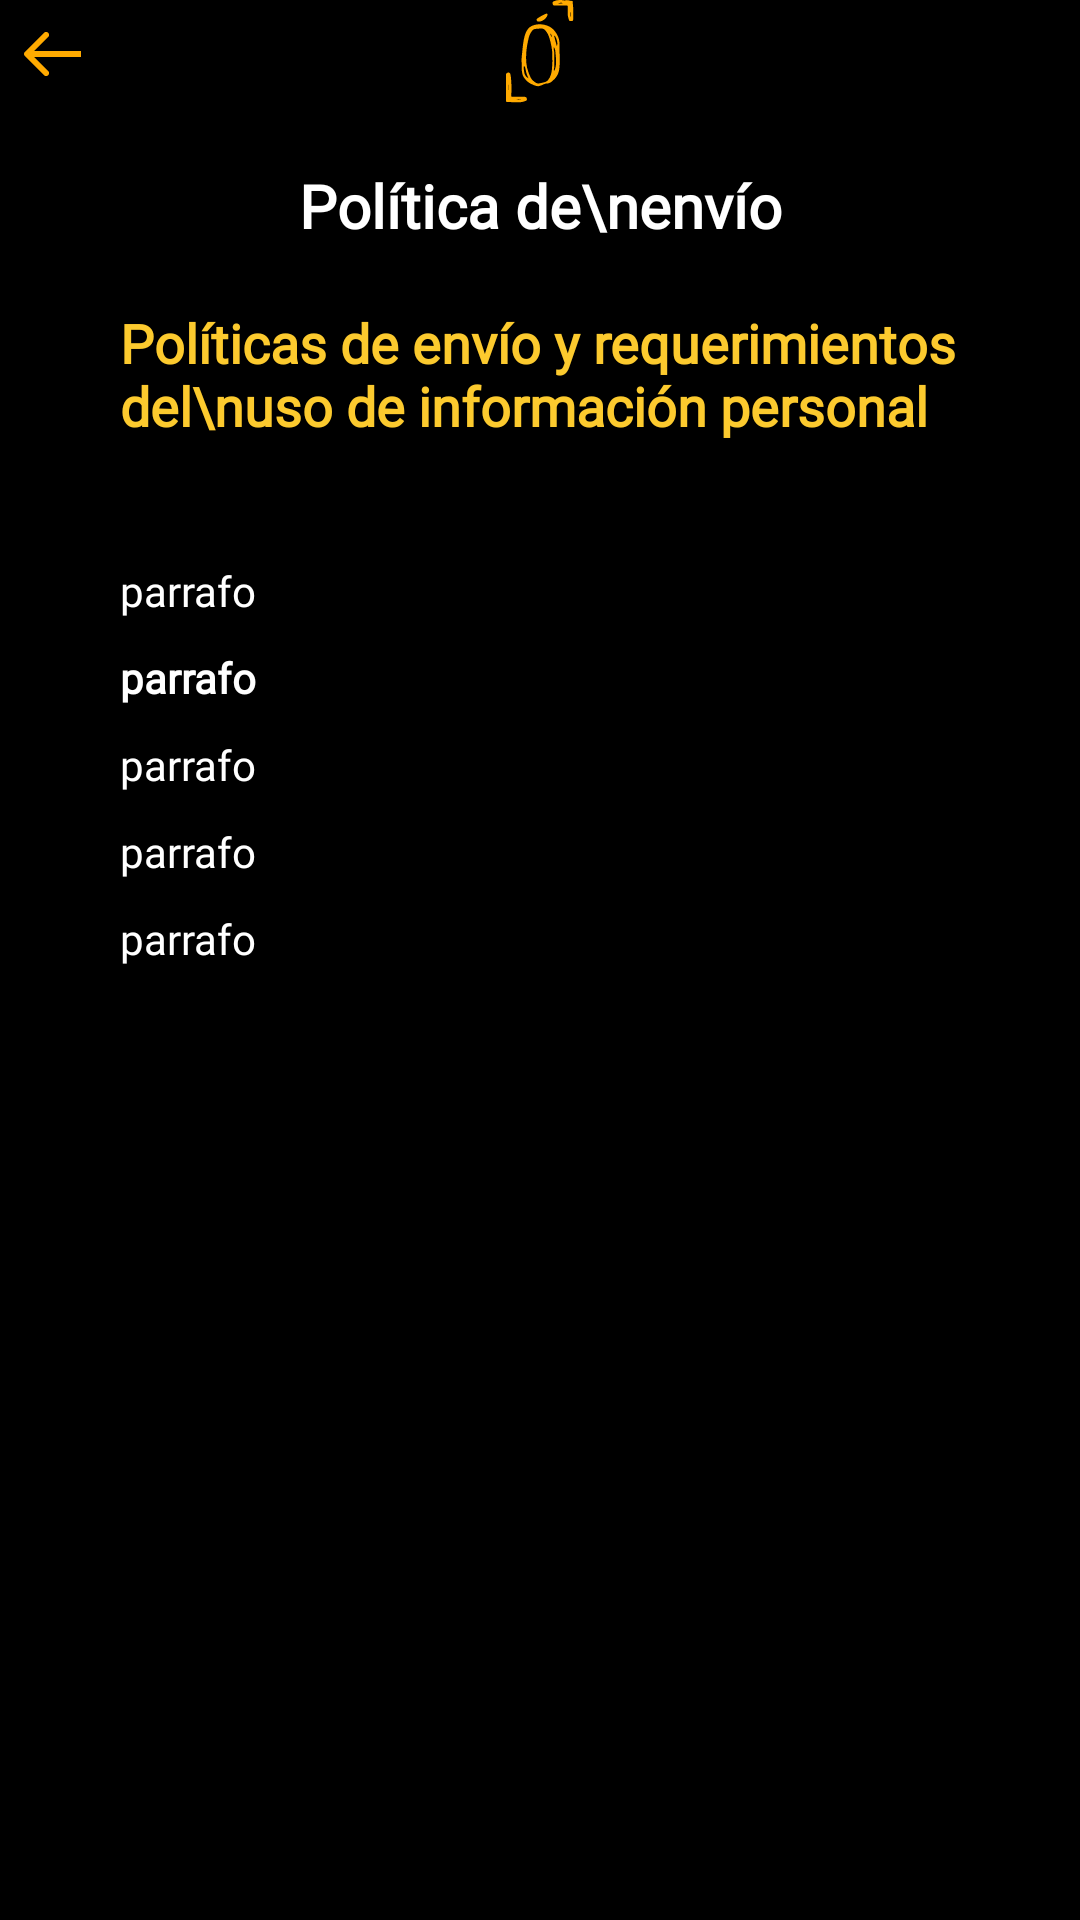

Write the Android layout XML for this screen, with the resource values it uses.
<!-- AndroidManifest.xml: application theme Theme.BaudoApp -->
<!-- res/layout/fragment_checkout_policy.xml -->
<?xml version="1.0" encoding="utf-8"?>
<FrameLayout xmlns:android="http://schemas.android.com/apk/res/android"
    xmlns:app="http://schemas.android.com/apk/res-auto"
    xmlns:tools="http://schemas.android.com/tools"
    android:layout_width="match_parent"
    android:layout_height="match_parent"
    android:background="@color/black"
    tools:context=".fragments.ContactFragment">

    <ScrollView
        android:layout_width="match_parent"
        android:layout_height="match_parent">

        <LinearLayout
            android:layout_width="match_parent"
            android:layout_height="match_parent"
            android:layout_marginLeft="40dp"
            android:layout_marginRight="40dp"
            android:orientation="vertical">

            <ImageView
                android:layout_width="match_parent"
                android:layout_height="wrap_content"
                android:layout_marginBottom="20dp"
                android:src="@drawable/logo_baudo_small_yellow" />

            <TextView
                android:layout_width="match_parent"
                android:layout_height="wrap_content"
                android:layout_marginBottom="20dp"
                android:fontFamily="@font/sofia"
                android:text="Política de\nenvío"
                android:textColor="@color/white"
                android:textSize="20dp"
                android:textAlignment="center"
                android:textStyle="bold" />

            <TextView
                android:layout_width="match_parent"
                android:layout_height="wrap_content"
                android:layout_marginBottom="40dp"
                android:fontFamily="@font/sofia"
                android:text="Políticas de envío y requerimientos del\nuso de información personal"
                android:textColor="@color/baudo_yellow"
                android:textSize="18dp"
                android:textStyle="bold" />

            <TextView
                android:id="@+id/p1"
                android:layout_width="match_parent"
                android:layout_height="wrap_content"
                android:layout_marginBottom="10dp"
                android:fontFamily="@font/sofia"
                android:text="parrafo"
                android:textColor="@color/white"
                android:textSize="14dp" />
            <TextView
                android:id="@+id/p2"
                android:layout_width="match_parent"
                android:layout_height="wrap_content"
                android:layout_marginBottom="10dp"
                android:fontFamily="@font/sofia"
                android:text="parrafo"
                android:textColor="@color/white"
                android:textSize="14dp"
                android:textStyle="bold" />
            <TextView
                android:id="@+id/p3"
                android:layout_width="match_parent"
                android:layout_height="wrap_content"
                android:layout_marginBottom="10dp"
                android:fontFamily="@font/sofia"
                android:text="parrafo"
                android:textColor="@color/white"
                android:textSize="14dp" />
            <TextView
                android:id="@+id/p4"
                android:layout_width="match_parent"
                android:layout_height="wrap_content"
                android:layout_marginBottom="10dp"
                android:fontFamily="@font/sofia"
                android:text="parrafo"
                android:textColor="@color/white"
                android:textSize="14dp" />
            <TextView
                android:id="@+id/p5"
                android:layout_width="match_parent"
                android:layout_height="wrap_content"
                android:layout_marginBottom="10dp"
                android:fontFamily="@font/sofia"
                android:text="parrafo"
                android:textColor="@color/white"
                android:textSize="14dp" />

        </LinearLayout>

    </ScrollView>

    <LinearLayout
        android:layout_width="match_parent"
        android:layout_height="wrap_content"
        android:orientation="horizontal">

        <ImageView
            android:id="@+id/backButton"
            android:layout_width="wrap_content"
            android:layout_height="wrap_content"
            android:src="@drawable/back" />

    </LinearLayout>

</FrameLayout>
<!-- resources referenced by this layout -->
<resources>
  <color name="baudo_yellow">#FCCA2E</color>
  <color name="black">#FF000000</color>
  <color name="white">#FFFFFFFF</color>
  <!-- drawable back (drawable) -->
  <vector xmlns:android="http://schemas.android.com/apk/res/android"
      android:width="35dp"
      android:height="35dp"
      android:viewportWidth="35"
      android:viewportHeight="35">
    <path
        android:pathData="M17.5,17.5m-17.5,0a17.5,17.5 0,1 1,35 0a17.5,17.5 0,1 1,-35 0"
        android:fillColor="#000000"/>
    <path
        android:pathData="M8.293,17.293C7.902,17.683 7.902,18.317 8.293,18.707L14.657,25.071C15.047,25.462 15.681,25.462 16.071,25.071C16.462,24.681 16.462,24.047 16.071,23.657L10.414,18L16.071,12.343C16.462,11.953 16.462,11.319 16.071,10.929C15.681,10.538 15.047,10.538 14.657,10.929L8.293,17.293ZM27,17L9,17L9,19L27,19L27,17Z"
        android:fillColor="#FFAA00"/>
  </vector>
  <!-- drawable logo_baudo_small_yellow: vector/xml drawable (drawable, 4451 chars, omitted) -->
  <style name="Theme.BaudoApp" parent="Theme.AppCompat.Light.NoActionBar">
          
          <item name="colorPrimary">@color/purple_500</item>
          <item name="colorPrimaryVariant">@color/purple_700</item>
          <item name="colorOnPrimary">@color/white</item>
          
          <item name="colorSecondary">@color/teal_200</item>
          <item name="colorSecondaryVariant">@color/teal_700</item>
          <item name="colorOnSecondary">@color/black</item>
          
          <item name="android:statusBarColor">@color/black</item>
          
      </style>
  <color name="purple_500">#FF6200EE</color>
  <color name="purple_700">#FF3700B3</color>
  <color name="teal_200">#FF03DAC5</color>
  <color name="teal_700">#FF018786</color>
</resources>
